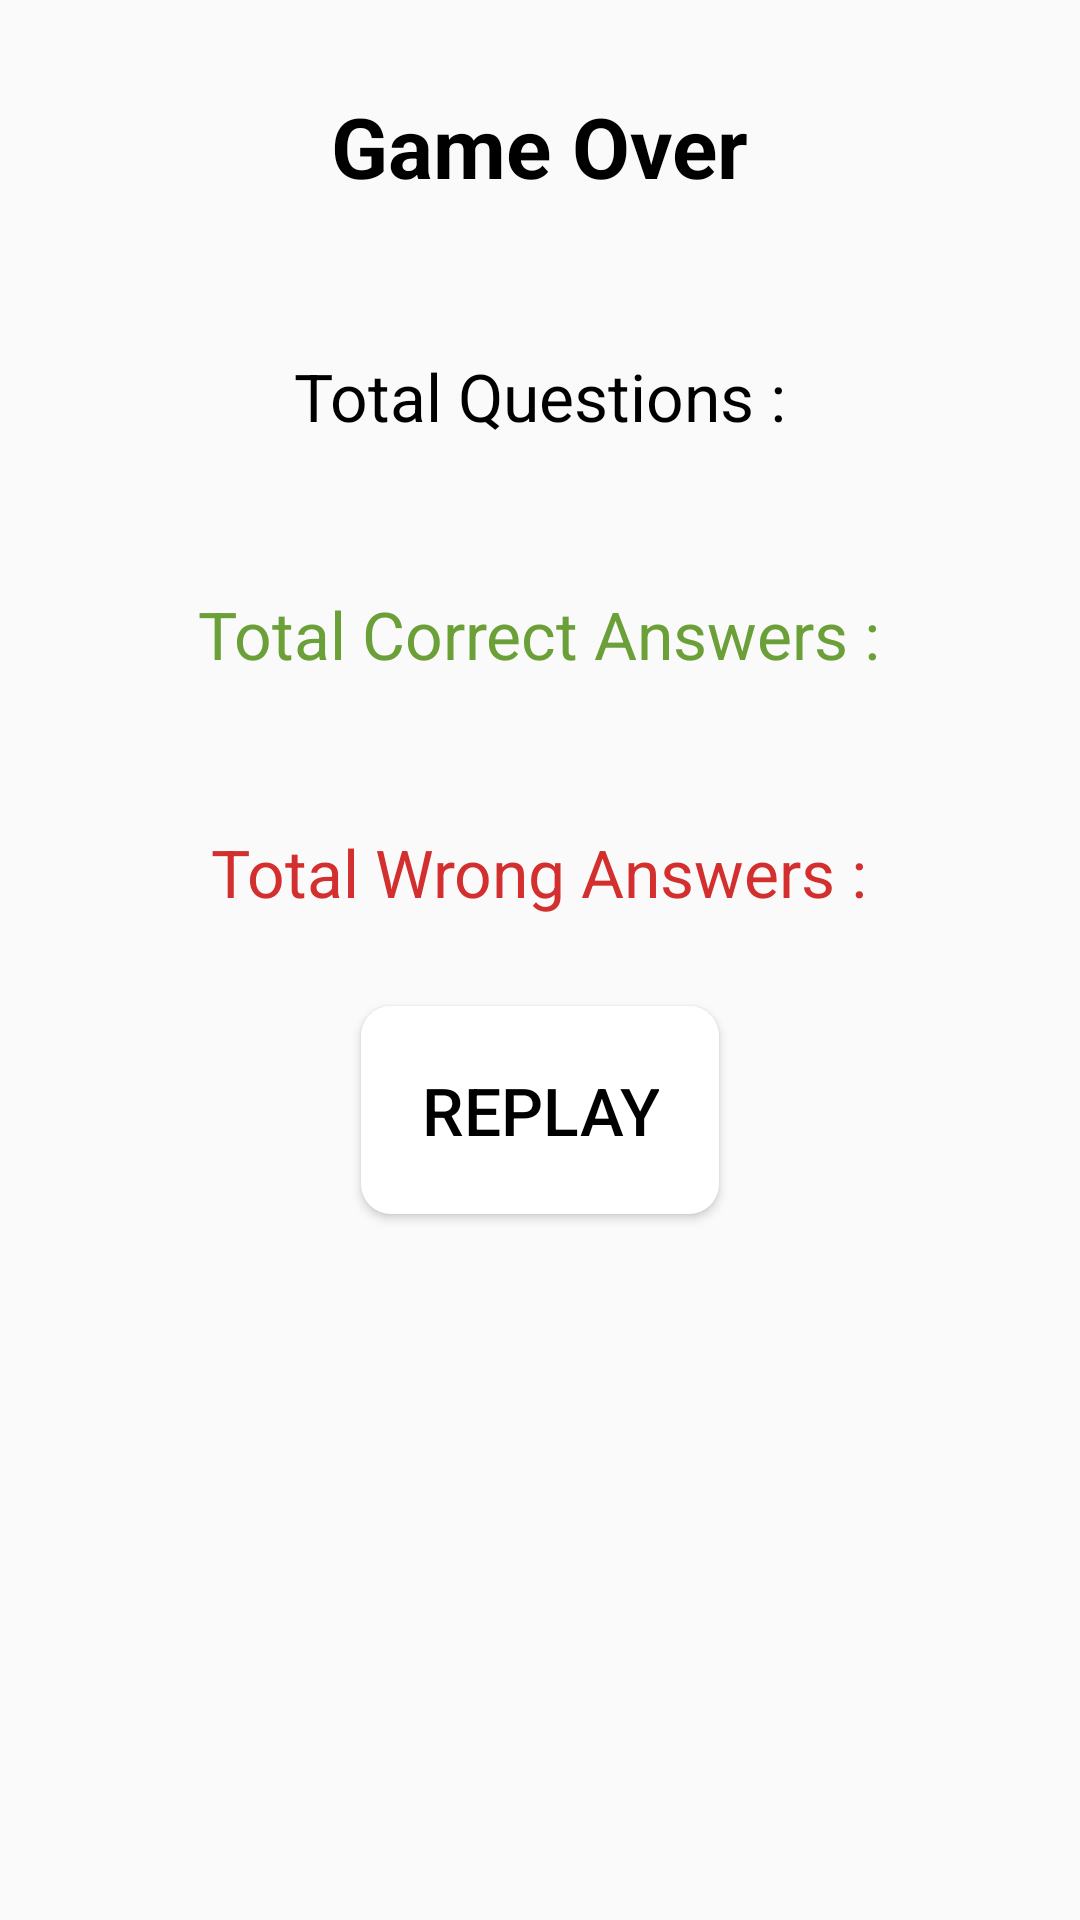

The Android layout XML behind this screen, and the referenced resources:
<!-- AndroidManifest.xml: application theme AppTheme -->
<!-- res/layout/activity_quiz_game_over.xml -->
<?xml version="1.0" encoding="utf-8"?>
<androidx.appcompat.widget.LinearLayoutCompat
    xmlns:android="http://schemas.android.com/apk/res/android"
    xmlns:app="http://schemas.android.com/apk/res-auto"
    xmlns:tools="http://schemas.android.com/tools"
    android:layout_width="match_parent"
    android:layout_height="match_parent"
    android:orientation="vertical"
    android:layout_gravity="center"
    android:padding="@dimen/dp_10"
    tools:context=".activities.QuizGameOverActivity">

    <androidx.appcompat.widget.AppCompatTextView
        android:id="@+id/game_over_textView"
        android:layout_width="wrap_content"
        android:layout_height="wrap_content"
        android:text="Game Over"
        android:textSize="@dimen/appTitleSize"
        android:textColor="@android:color/black"
        android:textStyle="bold"
        android:padding="20dp"
        android:layout_marginBottom="@dimen/dp_10"
        android:layout_gravity="center"/>

    <androidx.appcompat.widget.AppCompatTextView
        android:id="@+id/total_questions_textView"
        android:layout_width="wrap_content"
        android:layout_height="wrap_content"
        android:text="Total Questions :"
        android:textStyle="normal"
        android:textColor="@android:color/black"
        android:layout_gravity="center"
        android:layout_marginBottom="@dimen/dp_10"
        android:padding="20dp"
        android:textSize="@dimen/appSubTitleSize"/>

    <androidx.appcompat.widget.AppCompatTextView
        android:id="@+id/correct_answers_textView"
        android:layout_width="wrap_content"
        android:layout_height="wrap_content"
        android:text="Total Correct Answers :"
        android:textStyle="normal"
        android:textColor="@color/colorGreenPrimaryDark"
        android:layout_gravity="center"
        android:layout_marginBottom="@dimen/dp_10"
        android:padding="20dp"
        android:textSize="@dimen/appSubTitleSize"/>

    <androidx.appcompat.widget.AppCompatTextView
        android:id="@+id/wrong_answers_textView"
        android:layout_width="wrap_content"
        android:layout_height="wrap_content"
        android:text="Total Wrong Answers :"
        android:textStyle="normal"
        android:textColor="@color/colorRedPrimaryDark"
        android:layout_gravity="center"
        android:layout_marginBottom="@dimen/dp_10"
        android:padding="20dp"
        android:textSize="@dimen/appSubTitleSize"/>

    <androidx.appcompat.widget.AppCompatButton
        android:id="@+id/replay_buttonView"
        android:layout_width="wrap_content"
        android:layout_height="wrap_content"
        android:text="Replay"
        android:textStyle="normal"
        android:background="@drawable/spinner_white_corenerd_background"
        android:textColor="@android:color/black"
        android:layout_gravity="center"
        android:layout_marginBottom="@dimen/dp_10"
        android:padding="20dp"
        android:textSize="@dimen/appSubTitleSize"
        />

</androidx.appcompat.widget.LinearLayoutCompat>
<!-- resources referenced by this layout -->
<resources>
  <color name="colorGreenPrimaryDark">#6B9F38</color>
  <color name="colorRedPrimaryDark">#D32F2F</color>
  <dimen name="appSubTitleSize">22sp</dimen>
  <dimen name="appTitleSize">28sp</dimen>
  <dimen name="dp_10">10dp</dimen>
  <!-- drawable spinner_white_corenerd_background (drawable) -->
  <?xml version="1.0" encoding="UTF-8"?>
  <shape xmlns:android="http://schemas.android.com/apk/res/android"
      android:shape="rectangle">
      <solid
          android:color="@color/colorWhite"/>
  
      <corners
          android:radius="@dimen/dp_10"/>
  
  </shape>
  <style name="AppTheme" parent="Theme.AppCompat.Light.DarkActionBar">
          
          <item name="colorPrimary">@color/colorPrimary</item>
          <item name="colorPrimaryDark">@color/colorPrimaryDark</item>
          <item name="colorAccent">@color/colorAccent</item>
          <item name="android:windowAnimationStyle">@style/CustomActivityAnimation</item>
      </style>
  <color name="colorWhite">@android:color/white</color>
  <color name="colorPrimary">#4285F4</color>
  <color name="colorPrimaryDark">#3367D6</color>
  <color name="colorAccent">#4285F4</color>
  <style name="CustomActivityAnimation" parent="@android:style/Animation.Activity">
          <item name="android:activityOpenEnterAnimation">@anim/slide_in_right</item>
          <item name="android:activityOpenExitAnimation">@anim/slide_out_left</item>
          <item name="android:activityCloseEnterAnimation">@anim/slide_in_left</item>
          <item name="android:activityCloseExitAnimation">@anim/slide_out_right</item>
      </style>
</resources>
